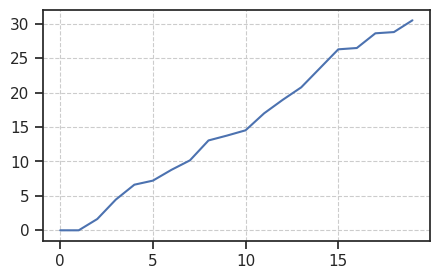

Here is the Python script that generated this plot:
#!/usr/bin/env python
# -*- coding: utf-8 -*-
# @Time    : 2017/12/22
# @Author  : RookieDay
# @Site    : 
# @File    : data_process_2
# @Github  : https://github.com/rookieday
# @Software: PyCharm Community Edition

import numpy as np
import pandas as pd
import matplotlib.pyplot as plt
import seaborn as sns

arrivingtime = np.random.uniform(0,10,size = 20)
arrivingtime.sort()
workingtime = np.random.uniform(1,3,size = 20)
# np.random.uniform 随机数：均匀分布的样本值

startingtime = [0 for i in range(20)]
finishtime = [0 for i in range(20)]
waitingtime = [0 for i in range(20)]
emptytime = [0 for i in range(20)]

startingtime[0] = arrivingtime[0]
# 第一个人之前没有人，所以开始时间 = 到达时间

finishtime[0] = startingtime[0] + workingtime[0]
# 第一个人完成时间 = 开始时间 + “工作”时间

waitingtime[0] = startingtime[0]-arrivingtime[0]
# 第一个人不用等待

for i in range(1,len(arrivingtime)):
    if finishtime[i-1] > arrivingtime[i]:
        startingtime[i] = finishtime[i-1]
    else:
        startingtime[i] = arrivingtime[i]
        emptytime[i] = arrivingtime[i] - finishtime[i-1]
    # 判断：如果下一个人在上一个人完成之前到达，则 开始时间 = 上一个人完成时间，
    # 否则 开始时间 = 到达时间，且存在空闲时间 = 到达时间 - 上一个人完成时间
    finishtime[i] = startingtime[i] + workingtime[i]
    waitingtime[i] = startingtime[i] - arrivingtime[i]
    print('第%d个人：到达时间 开始时间 “工作”时间 完成时间 等待时间\n' %i,
          arrivingtime[i],
          startingtime[i],
          workingtime[i],
          finishtime[i],
          waitingtime[i],
         '\n')

print('arerage waiting time is %f' %np.mean(waitingtime))

sns.set(style = 'ticks')
fig = plt.figure(figsize = (5,3))
plt.plot(waitingtime)
plt.grid(True,linestyle='--', linewidth = '0.8')
plt.show()
